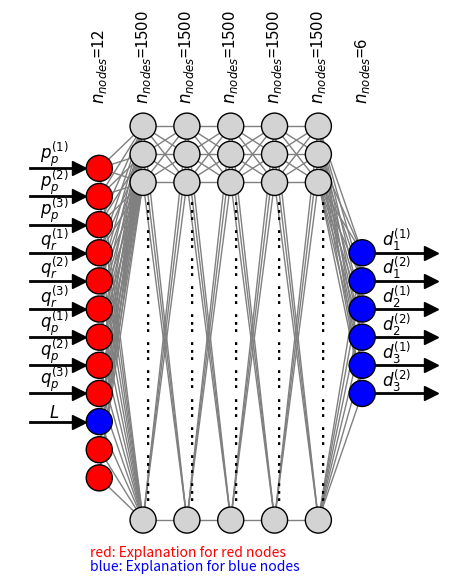

This figure's Python source:
import matplotlib.pyplot as plt
from matplotlib.patches import Circle
from matplotlib.lines import Line2D
import numpy as np

def draw_neural_net(ax, layer_sizes, real_layers, dimensions, input_colors=None, output_colors = None, vdots_input_index=None, input_arrows=None, output_arrows=None, color_explanations=None):
    v_spacing, h_spacing, radius, start_x_arrow, offset_x_arrowhead = dimensions

    n_layers = len(layer_sizes)
    node_coords = {}  # (layer, node_idx) -> (x, y, is_node)

    # Preprocess vdots into a lookup
    vdots_input_index = vdots_input_index or {}
    vdots_lookup = {
        (lidx, nidx): position for (lidx, nidx), position in vdots_input_index.items()
    }

    # Draw nodes and vdots in unified loop
    max_top_y = -100
    for layer_idx, n_nodes in enumerate(layer_sizes):
        layer_x = layer_idx * h_spacing
        top_y = (n_nodes - 1) * v_spacing / 2
        if top_y > max_top_y:
            max_top_y = top_y
            
        for node_idx in range(n_nodes):
            y = top_y - node_idx * v_spacing
            coord_key = (layer_idx, node_idx)

            if coord_key in vdots_lookup:
                # Treat as a vdot (replace the node)
                node_coords[(layer_idx, node_idx)] = (layer_x, y, 0)  # Mark as vdot (is_node = 0)
                ax.text(layer_x, y, r'$\vdots$', ha='center', va='center', fontsize=16)
            else:
                # Draw actual node
                node_coords[(layer_idx, node_idx)] = (layer_x, y, 1)  # Mark as real node (is_node = 1)

                # Choose color
                if layer_idx == 0 and input_colors:
                    color = input_colors[node_idx % len(input_colors)]
                elif layer_idx == 0:
                    color = 'lightblue'
                elif layer_idx == n_layers - 1 and output_colors:
                    color = output_colors[node_idx % len(output_colors)]
                elif layer_idx == n_layers - 1:
                    color = 'salmon'
                else:
                    color = 'lightgray'

                circ = Circle((layer_x, y), radius=radius, color=color, ec='black', zorder=3)
                ax.add_patch(circ)

    for layer_idx, n_nodes in enumerate(real_layers):
        ax.text(layer_idx* h_spacing, max_top_y+10, f'$n_{{nodes}}$={n_nodes}', ha='center', va='bottom', fontsize=12, color='black', rotation=90)


    # Draw connections between real nodes only
    for layer_idx in range(n_layers - 1):
        for i in range(layer_sizes[layer_idx]):
            for j in range(layer_sizes[layer_idx + 1]):
                coord_i = node_coords.get((layer_idx, i))
                coord_j = node_coords.get((layer_idx + 1, j))
                if coord_i and coord_j:
                    x1, y1, is_node_i = coord_i
                    x2, y2, is_node_j = coord_j
                    if is_node_i and is_node_j:
                        line = Line2D([x1, x2], [y1, y2], color='gray', linewidth=1)
                        ax.add_line(line)

    # Draw input arrows with optional text labels
    if input_arrows:
        top_y = (layer_sizes[0] - 1) * v_spacing / 2
        for lab, (layer, end, label) in input_arrows.items():
            # Start position is outside the network, to the left of the first layer
            start_y = top_y - (end) * v_spacing  # Get the Y position of the target node in the input layer
            x_arrow_marker = 0+offset_x_arrowhead
            
            
            # Draw the line (no marker at the start)
            arrow = Line2D([start_x_arrow, x_arrow_marker], [start_y, start_y], color='black', linewidth=2, linestyle='-')
            ax.add_line(arrow)
            
            # Add the arrowhead marker at the end
            ax.plot(x_arrow_marker, start_y, marker='>', color='black', markersize=10)  # Arrowhead at the end
            
            # Optional text label above the arrow
            ax.text((start_x_arrow + x_arrow_marker) / 2, start_y - 0, label, ha='center', va='bottom', fontsize=12, color='black')

    # Draw output arrows with optional text labels
    if output_arrows:
        top_y = (layer_sizes[-1] - 1) * v_spacing / 2
        for lab, (layer, start_idx, label) in output_arrows.items():
            start_x = (n_layers - 1) * h_spacing
            start_y = top_y - start_idx * v_spacing
            end_x = start_x + abs(start_x_arrow)  # Same length as input arrows
            arrow = Line2D([start_x, end_x], [start_y, start_y], color='black', linewidth=2, linestyle='-')
            ax.add_line(arrow)
            ax.plot(end_x, start_y, marker='>', color='black', markersize=10)
            ax.text((start_x + end_x) / 2, start_y - 0, label, ha='center', va='bottom', fontsize=12, color='black')


    if color_explanations:
        fontsize = 10
        displacement = fontsize-4
        unique_colors_used_in_nodes = np.unique(input_colors+output_colors)
        z=0
        for color in color_explanations:
            if color[0] in unique_colors_used_in_nodes:
                ax.text(-4, -max_top_y - 3*radius - displacement*z, color[0] + ": " + color[1], ha='left', va='bottom', fontsize=fontsize, color=color[0])
                z+=1

    ax.set_aspect('equal')
    ax.axis('off')
    ax.autoscale_view()
    
    
def select_annotation_parameters(sim=None):
    
    try:
        color_explanations = [
            ['red',  'scaled using StandardScaler()'], 
            ['blue', 'Scaled Between [-1, 1]']
            ]
        if sim.problem_data.get_only_diagnostic_output_from_forward and sim.problem_data.use_variable_q_in and sim.problem_data.mode_13:
        # Define arrows with optional labels (arrows from outside the network to input nodes)
            input_arrows = {
            (0, 0): (0, 0, "$p_{p}^{(1)}$"),
            (0, 1): (0, 1, "$p_{p}^{(2)}$"),
            (0, 3): (0, 2, "$p_{p}^{(3)}$"),
            (0, 4): (0, 3, "$q_{r}^{(1)}$"),
            (0, 5): (0, 4, "$q_{r}^{(2)}$"),
            (0, 6): (0, 5, "$q_{r}^{(3)}$"),
            (0, 7): (0, 6, "$q_{p}^{(1)}$"),
            (0, 8): (0, 7, "$q_{p}^{(2)}$"),
            (0, 9): (0, 8, "$q_{p}^{(3)}$"),
            (0, 10): (0, 9, "$L$"),
            }
            
            L = len(input_arrows.keys())
            input_node_colors = ['red' for _ in range(L)]
            input_node_colors[-1] = 'blue'
            
            for i, par in enumerate(sim.problem_data.pars_perturb):
                input_arrows[(0, L+i+1)] = (0, L+i, f"${par}$")
                input_node_colors + ['red']

            output_arrows = {
            (5, 0): (5, 0, "$d_{1}^{(1)}$"),
            (5, 1): (5, 1, "$d_{1}^{(2)}$"),
            (5, 2): (5, 2, "$d_{2}^{(1)}$"),
            (5, 3): (5, 3, "$d_{2}^{(2)}$"),
            (5, 4): (5, 4, "$d_{3}^{(1)}$"),
            (5, 5): (5, 5, "$d_{3}^{(2)}$"),
            }
        
            output_node_colors = ['blue' for _ in range(len(output_arrows))]
            
            
        
        elif sim.problem_data.get_only_diagnostic_output_from_forward and sim.problem_data.mode_13:
            
            input_arrows = {
            (0, 0): (0, 0, "$p_{p}^{(1)}$"),
            (0, 1): (0, 1, "$p_{p}^{(2)}$"),
            (0, 3): (0, 2, "$p_{p}^{(3)}$"),
            (0, 4): (0, 3, "$q_{r}^{(1)}$"),
            (0, 5): (0, 4, "$q_{r}^{(2)}$"),
            (0, 6): (0, 5, "$q_{r}^{(3)}$"),
            (0, 7): (0, 6, "$L$"),
            }
            
            L = len(input_arrows.keys())
            input_node_colors = ['red' for _ in range(L)]
            input_node_colors[-1] = 'blue'
            
            for i, par in enumerate(sim.problem_data.pars_perturb):
                input_arrows[(0, L+i+1)] = (0, L+i, f"${par}$")
                input_node_colors + ['red']

            output_arrows = {
            (5, 0): (5, 0, "$d_{1}^{(1)}$"),
            (5, 1): (5, 1, "$d_{1}^{(2)}$"),
            (5, 2): (5, 2, "$d_{2}^{(1)}$"),
            (5, 3): (5, 3, "$d_{2}^{(2)}$"),
            (5, 4): (5, 4, "$d_{3}^{(1)}$"),
            (5, 5): (5, 5, "$d_{3}^{(2)}$"),
            }
        
            output_node_colors = ['blue' for _ in range(len(output_arrows))]

        
        else:
            raise NotImplementedError
    except:
        input_arrows = {
            (0, 0): (0, 0, "$p_{p}^{(1)}$"),
            (0, 1): (0, 1, "$p_{p}^{(2)}$"),
            (0, 3): (0, 2, "$p_{p}^{(3)}$"),
            (0, 4): (0, 3, "$q_{r}^{(1)}$"),
            (0, 5): (0, 4, "$q_{r}^{(2)}$"),
            (0, 6): (0, 5, "$q_{r}^{(3)}$"),
            (0, 7): (0, 6, "$q_{p}^{(1)}$"),
            (0, 8): (0, 7, "$q_{p}^{(2)}$"),
            (0, 9): (0, 8, "$q_{p}^{(3)}$"),
            (0, 10): (0, 9, "$L$"),
            }
        
        L = len(input_arrows.keys())
        input_node_colors = ['red' for _ in range(L)]
        input_node_colors[-1] = 'blue'

        output_arrows = {
        (5, 0): (5, 0, "$d_{1}^{(1)}$"),
        (5, 1): (5, 1, "$d_{1}^{(2)}$"),
        (5, 2): (5, 2, "$d_{2}^{(1)}$"),
        (5, 3): (5, 3, "$d_{2}^{(2)}$"),
        (5, 4): (5, 4, "$d_{3}^{(1)}$"),
        (5, 5): (5, 5, "$d_{3}^{(2)}$"),
        }
    
        output_node_colors = ['blue' for _ in range(len(output_arrows))]

    color_explanations = [
        ['red',  'Explanation for red nodes'], 
        ['blue', 'Explanation for blue nodes']
        ]
    
    return input_arrows, output_arrows, input_node_colors, output_node_colors, color_explanations





# Example usage

real_layers = [12, 1500, 1500, 1500, 1500, 1500, 6]
layers = [real_layers[0], 15, 15, 15, 15, 15, real_layers[-1]]

vdots_input_index = {
    # (5, 3): 'vdots',
    # (5, 4): 'vdots',
    # (5, 5): 'vdots',
    # (5, 6): 'vdots',
}

hidden_layer_nodes_ommit = [0, 1, 2, -1]

for i in range(len(layers)-2):
    j = i + 1
    nodes = np.array([x for x in range(layers[j])])
    for node in nodes:
        if not node in nodes[hidden_layer_nodes_ommit]:
            vdots_input_index[(j, node)] = 'vdots'


# input_arrows = None
v_spacing = 12.2
h_spacing = 19.0
radius = 5.65
start_x_arrow = -30
offset_x_arrowhead = -9
dimensions = (v_spacing, h_spacing, radius, start_x_arrow, offset_x_arrowhead)
fig, ax = plt.subplots(figsize=(10, 6))

input_arrows, output_arrows, input_colors, output_colors, color_explanations = select_annotation_parameters()


draw_neural_net(
    ax,
    layer_sizes=layers,
    real_layers=real_layers,
    dimensions=dimensions,
    input_colors=input_colors,
    output_colors=output_colors,
    vdots_input_index=vdots_input_index,
    input_arrows=input_arrows,  # Pass the input arrows here
    output_arrows=output_arrows,
    color_explanations=color_explanations
)

for extension in ['.jpg', '.pdf']:
    plt.savefig(f"neural_net_drawing{extension}", bbox_inches='tight')
plt.show()
